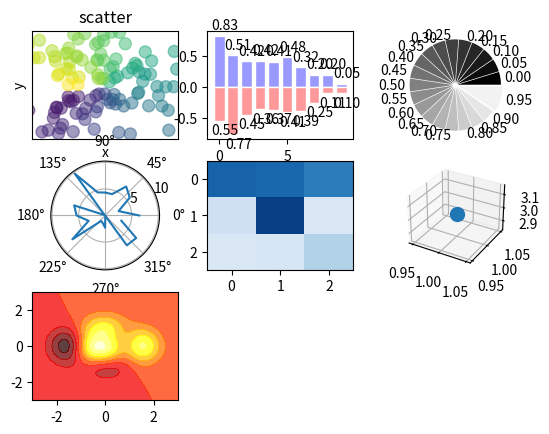

Write the Python code that produced this figure.
# encoding=utf-8

import numpy as np
import matplotlib.pyplot as plt
from matplotlib import cm  # 色图
from mpl_toolkits.mplot3d import Axes3D  # 3D


def base():
    x = np.linspace(-np.pi, np.pi, 256, endpoint=True)
    c, s = np.cos(x), np.sin(x)
    plt.figure(1)
    # plt.plot(x, c)
    plt.plot(x, c, color="blue", linewidth=1.0, linestyle="-", label="cos", alpha=0.5)
    # plt.plot(x, s)
    plt.plot(x, s, "r*", linewidth=1.0, label="sin")
    plt.title("cos & sin")

    # 横纵轴
    ax = plt.gca()
    ax.spines["right"].set_color("none")
    ax.spines["top"].set_color("none")
    ax.spines["left"].set_position(("data", 0))
    ax.spines["bottom"].set_position(("data", 0))

    # 调节横纵轴显示
    ax.xaxis.set_ticks_position("bottom")
    ax.yaxis.set_ticks_position("left")
    plt.xticks([-np.pi, -np.pi / 2.0, 0, np.pi / 2, np.pi], [r'$-\pi$', r'$-\pi/2$', r'$0$', r'$+\pi/2$', r'$+\pi$'])
    plt.yticks(np.linspace(-1, 1, 5, endpoint=True))
    for label in ax.get_xticklabels() + ax.get_yticklabels():
        label.set_fontsize(16)
        label.set_bbox(dict(facecolor="white", edgecolor="None", alpha=0.2))
    plt.legend(loc="upper left")
    plt.grid()  # 网格线
    plt.axis([-5, 5, -1.2, 1.2])  # 显示范围

    plt.fill_between(x, np.abs(x) < 0.5, c, c > 0.5, color="green", alpha=0.2)  # 填充x为x轴，c为y轴
    t = 1
    plt.plot([t, t], [0, np.cos(t)], "y", linewidth=1, linestyle="--")
    plt.annotate('cos(1)', xy=(t, np.cos(1)), xycoords='data', xytext=(+10, +30), textcoords='offset points', arrowprops=dict(arrowstyle="->", connectionstyle='arc3,rad=.2'))  # 添加注释

    plt.show()


def scatter():
    fig = plt.figure()
    # fig.add_subplot(3,3,1)
    ax = fig.add_subplot(331)
    n = 128
    X = np.random.normal(0, 1, n)
    Y = np.random.normal(0, 1, n)
    T = np.arctan2(Y, X)
    # plt.axes([0.025, 0.025, 0.95, 0.95])
    # plt.scatter(X, Y, s=75, c=T, alpha=.5)
    ax.scatter(X, Y, s=75, c=T, alpha=.5)
    plt.xlim(-1.5, 1.5), plt.xticks([])
    plt.ylim(-1.5, 1.5), plt.yticks([])
    plt.axis()
    plt.title('scatter')
    plt.xlabel('x')
    plt.ylabel('y')

    # plt.show()

    # def bar():
    #     fig = plt.figure()
    fig.add_subplot(332)
    n = 10
    X = np.arange(n)
    Y1 = (1 - X / float(n)) * np.random.uniform(0.5, 1.0, n)
    Y2 = (1 - X / float(n)) * np.random.uniform(0.5, 1.0, n)
    plt.bar(X, +Y1, facecolor='#9999ff', edgecolor='white')
    plt.bar(X, -Y2, facecolor='#ff9999', edgecolor='white')
    for x, y in zip(X, Y1):
        plt.text(x + 0.4, y + 0.05, '%.2f' % y, ha='center', va='bottom')
    for x, y in zip(X, Y2):
        plt.text(x + 0.4, -y - 0.05, '%.2f' % y, ha='center', va='top')

        # plt.show()

    # def pie():
    #     fig = plt.figure()
    fig.add_subplot(333)
    n = 20
    Z = np.ones(n)
    Z[-1] *= 2
    plt.pie(Z, explode=Z * .05, colors=['%f' % (i / float(n)) for i in range(n)], labels=['%.2f' % (i / float(n)) for i in range(n)])

    plt.gca().set_aspect('equal')
    plt.xticks([]), plt.yticks([])

    # plt.show()

    # def polar():
    #     fig = plt.figure()
    # fig.add_subplot(1, 1, 1)#折线
    fig.add_subplot(334, polar=True)  # 极值
    n = 20
    theta = np.arange(0.0, 2 * np.pi, 2 * np.pi / n)
    radii = 10 * np.random.rand(n)
    plt.plot(theta, radii)
    # plt.show()

    # def heatmap():
    #     fig = plt.figure()
    fig.add_subplot(335)
    cmap = cm.Blues
    plt.imshow(np.random.rand(3, 3), interpolation='nearest', cmap=cmap, aspect='auto', vmin=0, vmax=1)
    # plt.show()

    # def threed():
    #     fig = plt.figure()
    ax = fig.add_subplot(336, projection='3d')
    ax.scatter(1, 1, 3, s=100)
    # plt.show()

    # def hot():
    #     fig = plt.figure()
    ax = fig.add_subplot(337)

    def f(x, y):
        return (1 - x / 2 + x ** 5 + y ** 3) * np.exp(-x ** 2 - y ** 2)

    n = 256
    x = np.linspace(-3, 3, n)
    y = np.linspace(-3, 3, n)
    X, Y = np.meshgrid(x, y)
    plt.contourf(X, Y, f(X, Y), 8, alpha=.75, cmap=plt.cm.hot)
    plt.show()


if __name__ == '__main__':
    # base()
    scatter()  # bar()  # pie()  # polar()  # heatmap()  # threed()  # hot()
